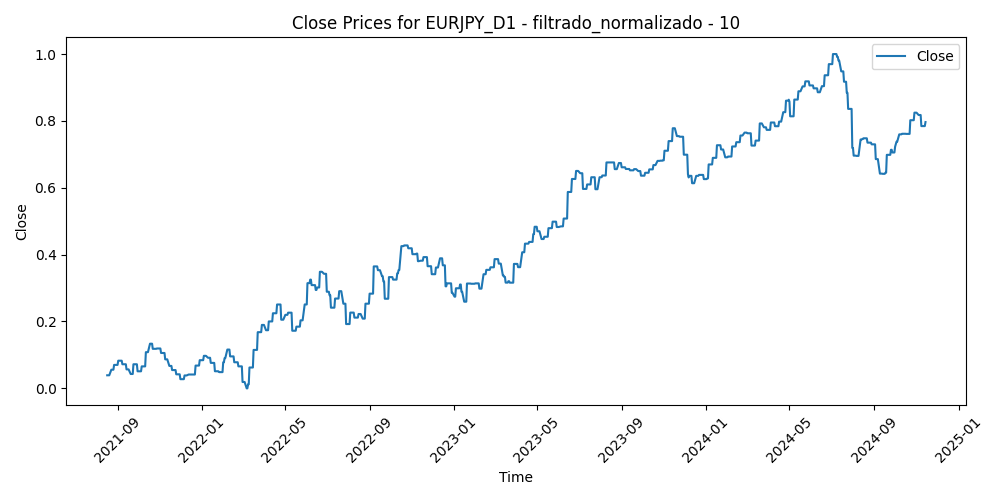

Data behind this chart, as committed beside it:
Time, Close, Volume, diferencia_media_10
2021-08-17, 0.0391, 0.05201, 0.5109
2021-08-18, 0.0391, 0.05693, 0.4809
2021-08-19, 0.0391, 0.09501, 0.4978
2021-08-20, 0.0391, 0.04201, 0.4609
2021-08-23, 0.0558, 0.0472, 0.4191
2021-08-24, 0.0558, 0.02623, 0.4028
2021-08-25, 0.0558, 0.04223, 0.3528
2021-08-26, 0.0558, 0.05903, 0.3619
2021-08-27, 0.07015, 0.06213, 0.3465
2021-08-30, 0.07015, 0.01604, 0.3458
2021-08-31, 0.07015, 0.07046, 0.3401
2021-09-01, 0.07015, 0.05273, 0.3212
2021-09-02, 0.08274, 0.02817, 0.3175
2021-09-03, 0.08274, 0.06072, 0.3573
2021-09-06, 0.08274, 0.0, 0.3668
2021-09-07, 0.08274, 0.0666, 0.3585
2021-09-08, 0.07212, 0.06927, 0.3948
2021-09-09, 0.07212, 0.06623, 0.4476
2021-09-10, 0.07212, 0.05986, 0.4447
2021-09-13, 0.07212, 0.04243, 0.4366
2021-09-14, 0.05675, 0.05452, 0.4733
2021-09-15, 0.05675, 0.06423, 0.4869
2021-09-16, 0.05675, 0.06489, 0.4808
2021-09-17, 0.05675, 0.06499, 0.4862
2021-09-20, 0.04299, 0.06199, 0.5302
2021-09-21, 0.04299, 0.07846, 0.5264
2021-09-22, 0.04299, 0.1078, 0.4828
2021-09-23, 0.04299, 0.07913, 0.3735
2021-09-24, 0.0721, 0.06487, 0.3474
2021-09-27, 0.0721, 0.07519, 0.3433
2021-09-28, 0.0721, 0.1069, 0.3091
2021-09-29, 0.0721, 0.09813, 0.3533
2021-09-30, 0.05102, 0.1012, 0.4465
2021-10-01, 0.05102, 0.1153, 0.4496
2021-10-04, 0.05102, 0.09666, 0.4438
2021-10-05, 0.05102, 0.07876, 0.4193
2021-10-06, 0.06574, 0.1047, 0.4693
2021-10-07, 0.06574, 0.05382, 0.4469
2021-10-08, 0.06574, 0.07035, 0.3629
2021-10-11, 0.06574, 0.04468, 0.2762
2021-10-12, 0.1083, 0.07852, 0.2776
2021-10-13, 0.1083, 0.07495, 0.2605
2021-10-14, 0.1083, 0.03848, 0.2412
2021-10-15, 0.1083, 0.06034, 0.2124
2021-10-18, 0.1336, 0.06587, 0.2289
2021-10-19, 0.1336, 0.05943, 0.2341
2021-10-20, 0.1336, 0.0521, 0.2606
2021-10-21, 0.1336, 0.05987, 0.3562
2021-10-22, 0.1183, 0.06571, 0.4107
2021-10-25, 0.1183, 0.05321, 0.4341
2021-10-26, 0.1183, 0.03155, 0.4137
2021-10-27, 0.1183, 0.07057, 0.4502
2021-10-28, 0.1193, 0.08847, 0.3999
2021-10-29, 0.1193, 0.08604, 0.4719
2021-11-01, 0.1193, 0.05234, 0.423
2021-11-02, 0.1193, 0.06064, 0.4456
2021-11-03, 0.1058, 0.05725, 0.397
2021-11-04, 0.1058, 0.06738, 0.4762
2021-11-05, 0.1058, 0.0721, 0.4921
2021-11-08, 0.1058, 0.05366, 0.482
... 785 more rows
